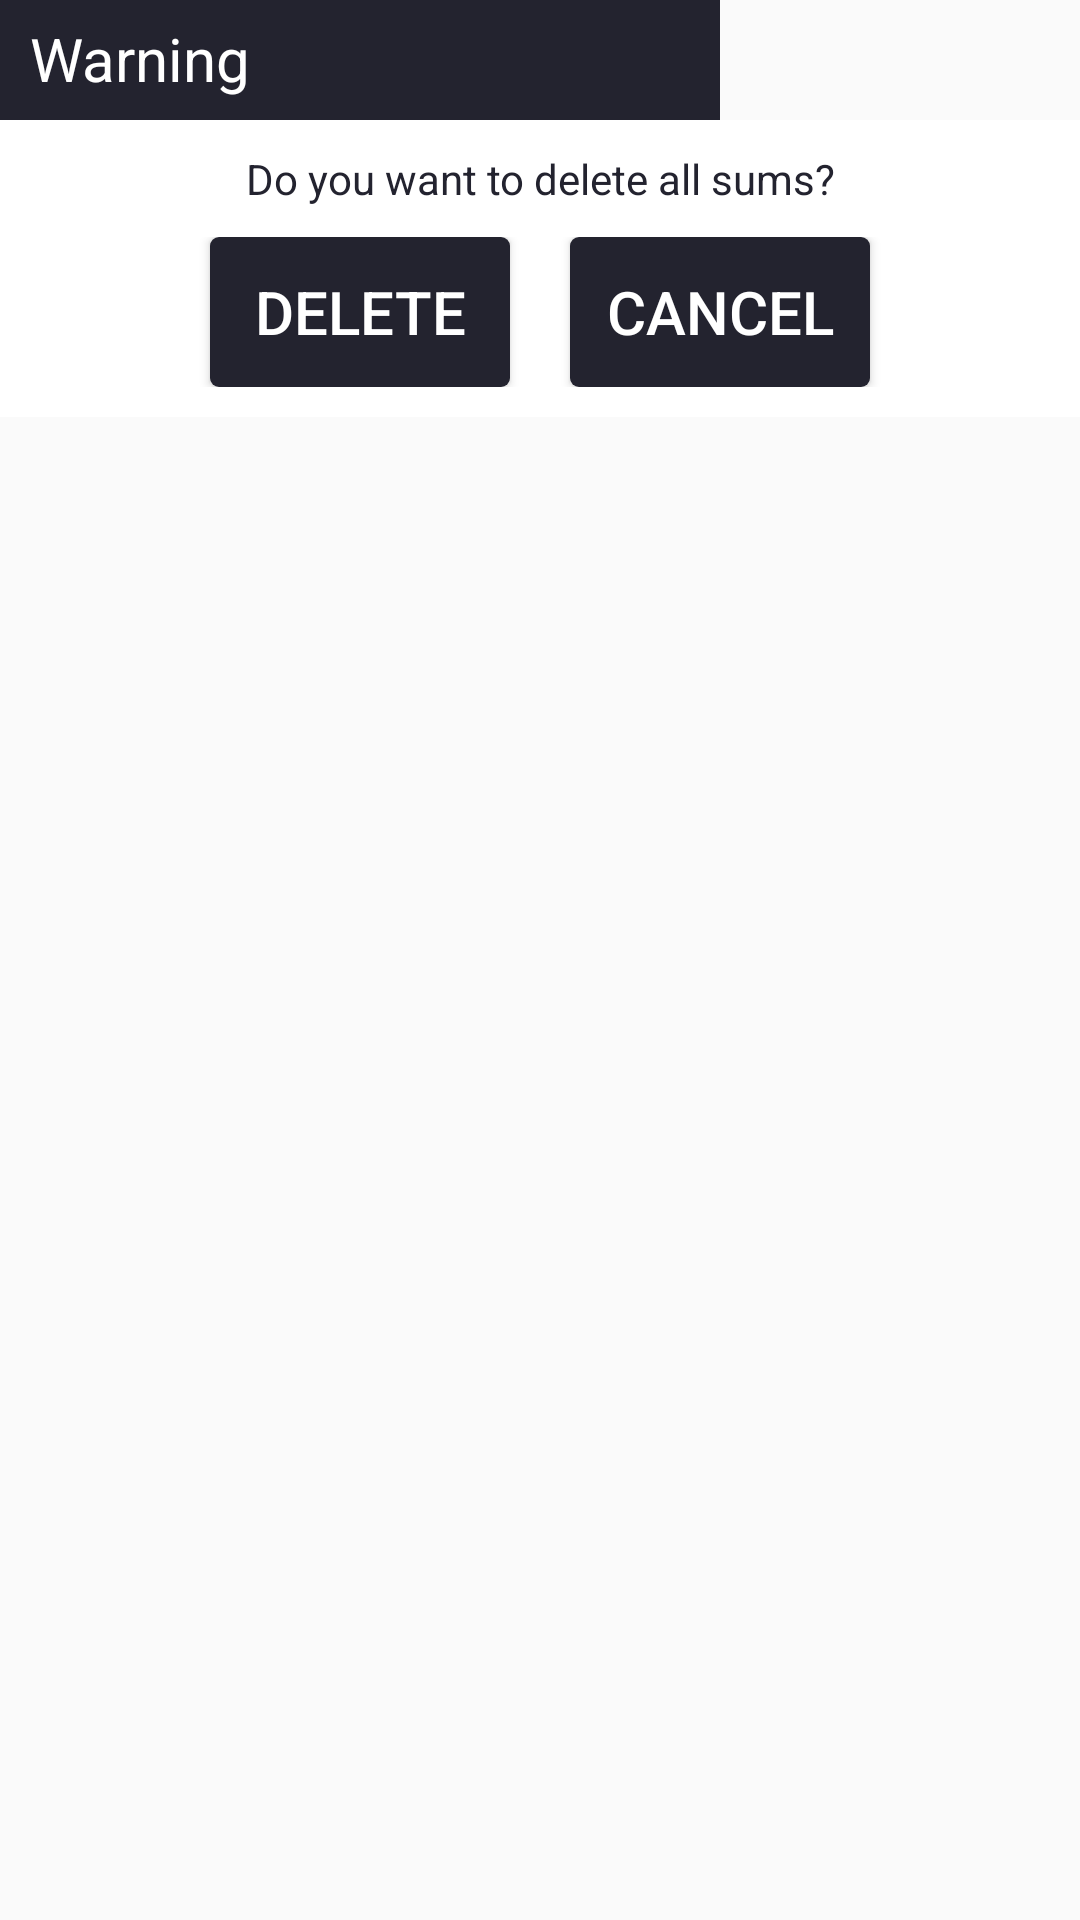

Write the Android layout XML for this screen, with the resource values it uses.
<!-- AndroidManifest.xml: application theme Theme.AppCompat.DayNight.NoActionBar -->
<!-- res/layout/delete_dialog.xml -->
<?xml version="1.0" encoding="utf-8"?>

<LinearLayout xmlns:android="http://schemas.android.com/apk/res/android"
    android:layout_width="wrap_content"
    android:layout_height="wrap_content"
    android:orientation="vertical">

    <LinearLayout
        android:layout_width="wrap_content"
        android:layout_height="40dp"
        android:orientation="horizontal"
        android:background="#23232F">

        <TextView
            android:layout_width="180dp"
            android:layout_height="30dp"
            android:layout_marginTop="6dp"
            android:layout_marginLeft="10dp"
            android:layout_marginRight="50dp"
            android:text="Warning"
            android:textColor="@android:color/white"
            android:textSize="20dp"/>

    </LinearLayout>

    <LinearLayout
        android:layout_width="match_parent"
        android:layout_height="wrap_content"
        android:padding="10dp"
        android:orientation="vertical"
        android:background="#ffffff">

        <TextView
            android:id="@+id/text"
            android:layout_width="match_parent"
            android:layout_height="wrap_content"
            android:textColor="#23232f"
            android:gravity="center"
            android:text="Do you want to delete all sums?"/>

        <LinearLayout
            android:layout_width="match_parent"
            android:layout_height="wrap_content"
            android:gravity="center"
            android:layout_marginTop="10dp"
            android:background="#ffffff"
            android:orientation="horizontal">

            <Button
                android:id="@+id/yesDelete_button"
                android:text="Delete"
                android:textColor="@android:color/white"
                android:textSize="20dp"
                android:layout_width="100dp"
                android:layout_height="wrap_content"
                android:background="@drawable/button3"/>

            <Button
                android:id="@+id/noDelete_button"
                android:layout_width="100dp"
                android:layout_marginLeft="20dp"
                android:layout_height="wrap_content"
                android:textSize="20dp"
                android:text="Cancel"
                android:textColor="@android:color/white"
                android:background="@drawable/button3"/>
        </LinearLayout>

    </LinearLayout>

</LinearLayout>
<!-- resources referenced by this layout -->
<resources>
  <!-- drawable button3 (drawable) -->
  <?xml version="1.0" encoding="utf-8"?>
  
  <shape xmlns:android="http://schemas.android.com/apk/res/android">
      <corners android:radius="3dp"/>
  
      <size
          android:height="50dp"
          android:width="109dp"/>
  
      <solid
          android:color="#23232F"/>
  
  </shape>
</resources>
